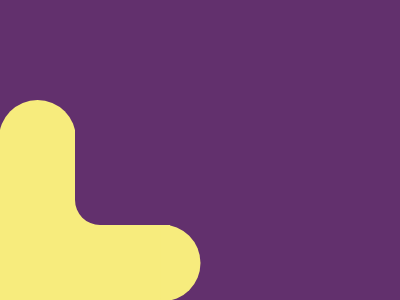

Write the HTML and CSS that draws this image.

<div class="main"></div>
<div class="box"></div>
<style>
  * {
    margin: 0;
  }
  body {
    background: #62306d;
  }
  .main {
    width: 170px;
    height: 170px;
    position: absolute;
    bottom: 0;
    background: #f7ec7d;
  }

  .main:before {
    content: '';
    background: #f7ec7d;
    width: 77px;
    height: 40px;
    position: absolute;
    top: -30px;
    left: -1;
    border-top-left-radius: 100.5px;
    border-top-right-radius: 100.5px;
  }
  .main:after {
    content: '';
    background: #f7ec7d;
    width: 77px;
    height: 40px;
    position: absolute;
    bottom: -3px;
    left: 161.5px;
    border-top-left-radius: 100px;
    border-top-right-radius: 100px;
    rotate: 90deg;
    transform-origin: top center;
  }

  .box {
    width: 150px;
    height: 150px;
    position: absolute;
    left: 75px;
    top: 75px;
    background: #62306d;
    border-bottom-left-radius: 25px;
  }
</style>
